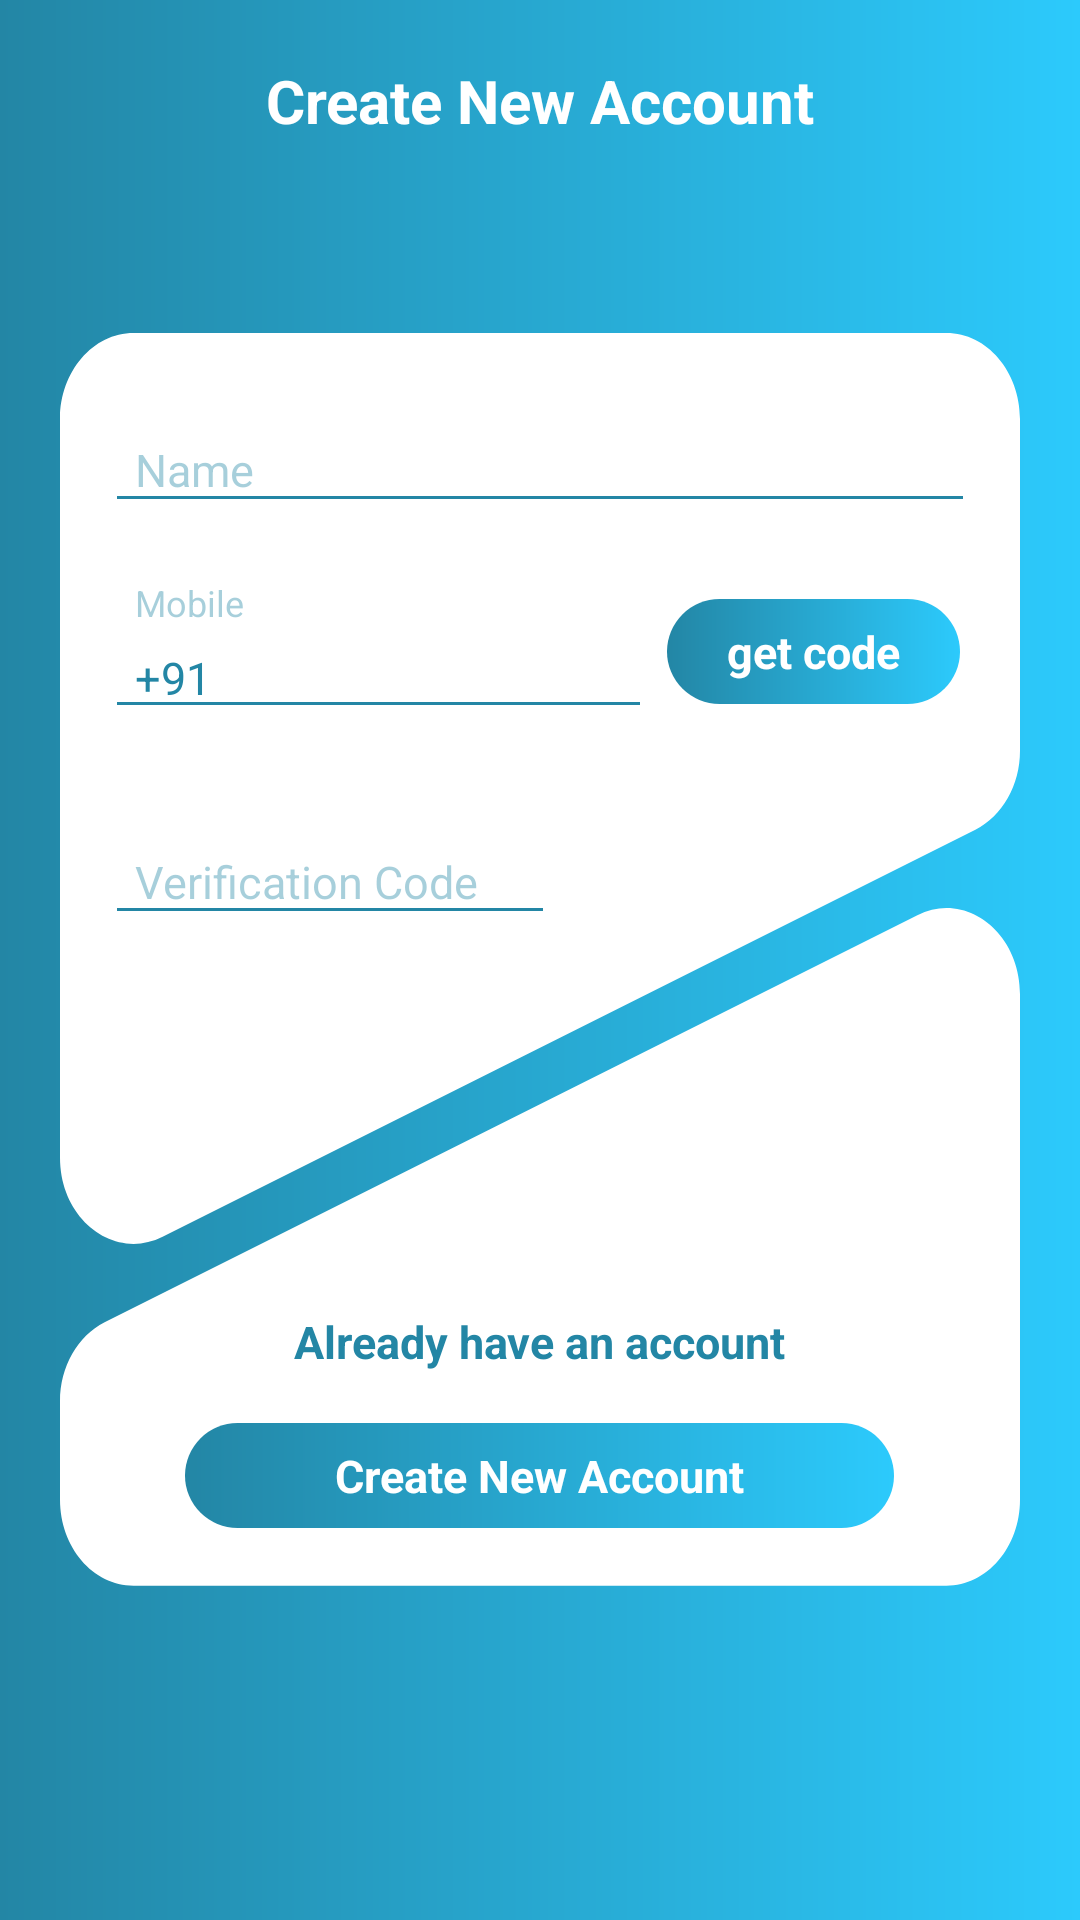

Layout XML and referenced resources for this Android screen:
<!-- AndroidManifest.xml: application theme AppTheme -->
<!-- res/layout/signup_activity.xml -->
<?xml version="1.0" encoding="utf-8"?>
<layout xmlns:android="http://schemas.android.com/apk/res/android">
<androidx.constraintlayout.widget.ConstraintLayout
    xmlns:app="http://schemas.android.com/apk/res-auto"
    android:orientation="vertical"
    android:padding="20dp"
    android:layout_width="match_parent"
    android:layout_height="match_parent"
    android:background="@drawable/gradient_background">

    <com.google.android.material.textview.MaterialTextView
        android:layout_width="wrap_content"
        android:layout_height="wrap_content"
        android:text="@string/Create_New_Account"
        android:textColor="@android:color/white"
        android:textStyle="bold"
        android:textSize="20sp"
        app:layout_constraintTop_toTopOf="parent"
        app:layout_constraintStart_toStartOf="parent"
        app:layout_constraintEnd_toEndOf="parent"/>

    <LinearLayout
        android:layout_width="match_parent"
        android:layout_height="wrap_content"
        android:orientation="vertical"
        android:padding="15dp"
        android:background="@drawable/background_sign_up"
        app:layout_constraintTop_toTopOf="parent"
        app:layout_constraintBottom_toBottomOf="parent">

        <com.google.android.material.textfield.TextInputLayout
            android:id="@+id/nameInputLayout"
            android:layout_width="match_parent"
            android:layout_height="wrap_content"
            android:theme="@style/TextInputLayout"
            app:hintEnabled="true"
            android:hint="@string/Name"
            android:textColorHint="@color/hintColor"
            app:errorEnabled="true">

            <com.google.android.material.textfield.TextInputEditText
                android:id="@+id/name"
                android:layout_width="match_parent"
                android:layout_height="wrap_content"
                android:textColor="@color/colorPrimaryDark"
                android:textSize="15sp"
                android:paddingLeft="10dp"
                android:paddingRight="10dp"/>

        </com.google.android.material.textfield.TextInputLayout>

        <LinearLayout
            android:layout_width="match_parent"
            android:layout_height="wrap_content"
            android:orientation="horizontal"
            android:baselineAligned="false">

            <com.google.android.material.textfield.TextInputLayout
                android:id="@+id/mobileInputLayout"
                android:layout_width="0dp"
                android:layout_weight="1"
                android:layout_height="wrap_content"
                android:theme="@style/TextInputLayout"
                app:hintEnabled="true"
                android:hint="@string/Mobile"
                android:textColorHint="@color/hintColor"
                app:errorEnabled="true">

                <com.google.android.material.textfield.TextInputEditText
                    android:id="@+id/mobile"
                    android:layout_width="match_parent"
                    android:layout_height="wrap_content"
                    android:text="@string/countryCode"
                    android:textColor="@color/colorPrimaryDark"
                    android:textSize="15sp"
                    android:inputType="number"
                    android:paddingLeft="10dp"
                    android:paddingRight="10dp"/>

            </com.google.android.material.textfield.TextInputLayout>

            <LinearLayout
                android:layout_width="wrap_content"
                android:layout_height="wrap_content"
                android:padding="5dp"
                android:orientation="vertical">

                <FrameLayout
                    android:id="@+id/getCodeButton"
                    android:layout_width="wrap_content"
                    android:layout_height="35dp"
                    android:paddingLeft="20dp"
                    android:paddingRight="20dp"
                    android:background="@drawable/background_button">

                    <ProgressBar
                        android:id="@+id/getCodeButtonProgress"
                        android:visibility="gone"
                        android:layout_gravity="center"
                        android:layout_width="wrap_content"
                        android:layout_height="wrap_content"
                        android:padding="5dp"
                        android:theme="@style/ProgressButton"/>

                    <TextView
                        android:id="@+id/getCodeButtonText"
                        android:layout_width="wrap_content"
                        android:layout_height="wrap_content"
                        android:layout_gravity="center"
                        android:text="@string/get_code"
                        android:textColor="@android:color/white"
                        android:textSize="15sp"
                        android:textStyle="bold"/>
                </FrameLayout>

                <TextView
                    android:id="@+id/getCodeTimer"
                    android:visibility="gone"
                    android:layout_gravity="center_horizontal"
                    android:layout_width="wrap_content"
                    android:layout_height="wrap_content"
                    android:textSize="12sp"
                    android:textColor="@color/colorPrimaryDark"/>

            </LinearLayout>

        </LinearLayout>

        <com.google.android.material.textfield.TextInputLayout
            android:id="@+id/verificationCodeInputLayout"
            android:layout_width="150dp"
            android:layout_height="wrap_content"
            android:theme="@style/TextInputLayout"
            app:hintEnabled="true"
            android:hint="@string/Verification_Code"
            android:textColorHint="@color/hintColor"
            app:errorEnabled="true">

            <com.google.android.material.textfield.TextInputEditText
                android:id="@+id/verificationCode"
                android:layout_width="match_parent"
                android:layout_height="wrap_content"
                android:textColor="@color/colorPrimaryDark"
                android:textSize="15sp"
                android:inputType="number"
                android:paddingLeft="10dp"
                android:paddingRight="10dp"/>

        </com.google.android.material.textfield.TextInputLayout>

        <Space
            android:layout_width="0dp"
            android:layout_height="100dp"/>

        <com.google.android.material.textview.MaterialTextView
            android:id="@+id/loginLink"
            android:layout_width="wrap_content"
            android:layout_height="wrap_content"
            android:padding="5dp"
            android:layout_gravity="center_horizontal"
            android:layout_marginBottom="12dp"
            android:text="@string/LoginLink"
            android:textColor="@color/colorPrimaryDark"
            android:textSize="15sp"
            android:textStyle="bold"/>

        <FrameLayout
            android:id="@+id/signUpButton"
            android:layout_width="wrap_content"
            android:layout_height="35dp"
            android:layout_gravity="center_horizontal"
            android:layout_marginBottom="5dp"
            android:paddingLeft="50dp"
            android:paddingRight="50dp"
            android:background="@drawable/background_button">

            <ProgressBar
                android:id="@+id/signUpButtonProgress"
                android:visibility="gone"
                android:layout_gravity="center"
                android:layout_width="wrap_content"
                android:layout_height="wrap_content"
                android:padding="5dp"
                android:theme="@style/ProgressButton"/>

            <TextView
                android:id="@+id/signUpButtonText"
                android:layout_width="wrap_content"
                android:layout_height="wrap_content"
                android:layout_gravity="center"
                android:text="@string/Create_New_Account"
                android:textColor="@android:color/white"
                android:textSize="15sp"
                android:textStyle="bold"/>
        </FrameLayout>

    </LinearLayout>

</androidx.constraintlayout.widget.ConstraintLayout>
</layout>
<!-- resources referenced by this layout -->
<resources>
  <color name="colorPrimaryDark">#2386A5</color>
  <color name="hintColor">#662386A5</color>
  <!-- drawable background_button (drawable) -->
  <?xml version="1.0" encoding="utf-8"?>
  <shape xmlns:android="http://schemas.android.com/apk/res/android">
  
      <gradient
          android:startColor="@color/colorPrimary"
          android:endColor="@color/colorPrimaryDark"
          android:angle="180"/>
  
  
  
      <corners
          android:radius="125dp"/>
  
  </shape>
  <!-- drawable background_sign_up (drawable) -->
  <vector xmlns:android="http://schemas.android.com/apk/res/android"
      android:width="326dp"
      android:height="365dp"
      android:viewportWidth="326"
      android:viewportHeight="365">
    <path
        android:pathData="M291.146,169.311C307.643,162.235 326,174.336 326,192.287V339.362C326,353.169 314.807,364.362 301,364.362H25C11.193,364.362 0,353.169 0,339.362V310.661C0,300.663 5.957,291.626 15.146,287.685L291.146,169.311Z"
        android:fillColor="#ffffff"/>
    <path
        android:pathData="M0,25C0,11.193 11.193,0 25,0L301,0C314.807,0 326,11.193 326,25V121.52C326,131.518 320.043,140.555 310.854,144.496L34.854,262.87C18.357,269.945 0,257.845 0,239.894V25Z"
        android:fillColor="#ffffff"/>
  </vector>
  <!-- drawable gradient_background (drawable) -->
  <?xml version="1.0" encoding="utf-8"?>
  <shape xmlns:android="http://schemas.android.com/apk/res/android">
  
      <gradient
          android:startColor="@color/colorPrimaryDark"
          android:endColor="@color/colorPrimary"/>
  
  </shape>
  <string name="Create_New_Account">Create New Account</string>
  <string name="LoginLink">Already have an account</string>
  <string name="Mobile">Mobile</string>
  <string name="Name">Name</string>
  <string name="Verification_Code">Verification Code</string>
  <string name="countryCode">+91</string>
  <string name="get_code">get code</string>
  <style name="ProgressButton" parent="Widget.AppCompat.ProgressBar">
          <item name="colorAccent">@android:color/white</item>
      </style>
  <style name="TextInputLayout" parent="Widget.Design.TextInputLayout">
          <item name="colorControlNormal">@color/colorPrimaryDark</item>
          <item name="colorControlHighlight">@color/colorPrimaryDark</item>
          <item name="colorControlActivated">@color/colorPrimaryDark</item>
      </style>
  <style name="AppTheme" parent="Theme.MaterialComponents.NoActionBar.Bridge">
          
          <item name="colorPrimary">@color/colorPrimary</item>
          <item name="colorPrimaryDark">@color/colorPrimaryDark</item>
          <item name="colorAccent">@color/colorAccent</item>
      </style>
  <color name="colorPrimary">#2CCAFC</color>
  <color name="colorAccent">#77fdff</color>
</resources>
